Run: headless pygame with SDL's dummy video driver; simulated clock (each Clock.tick advances the game by its frame time, no real sleeping); random seed 0; keys injected as events and as key.get_pressed() state; no mouse input.
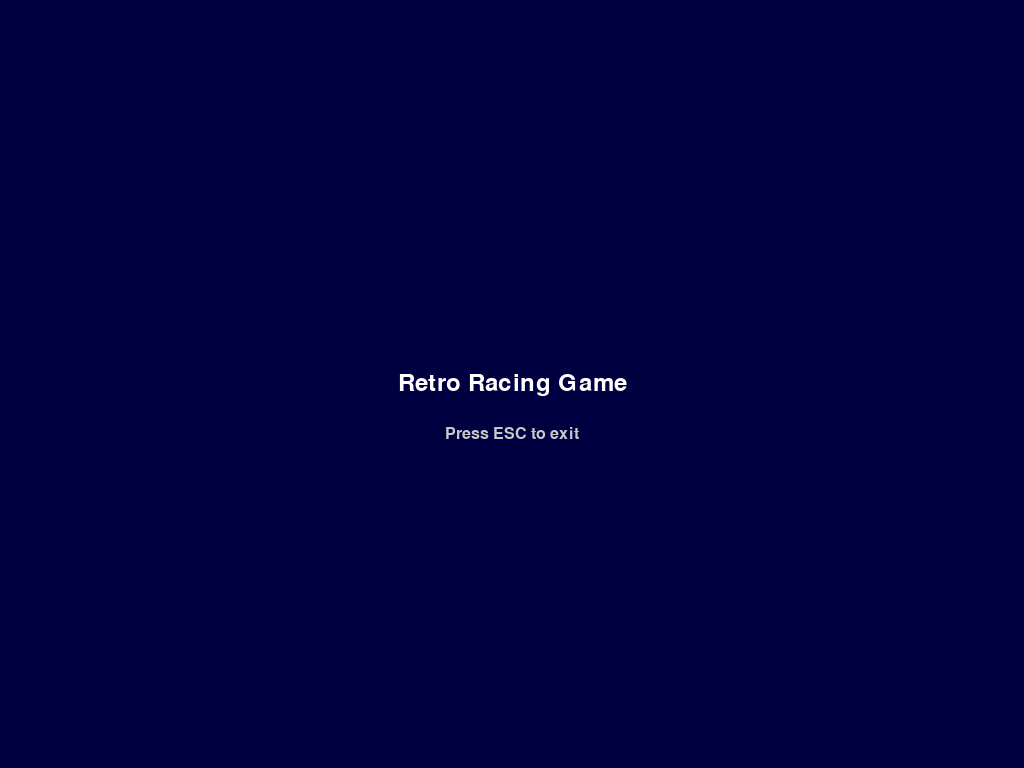
Frame 1 of 4 · flips 1–60 · no input
Frame 2 of 4 · flips 61–180 · tapped SPACE, RETURN · held RIGHT (→), D · screen unchanged from frame 1, image omitted
Frame 3 of 4 · flips 181–300 · held DOWN (↓), S · screen unchanged from frame 2, image omitted
Frame 4 of 4 · flips 301–420 · held LEFT (←), A, UP (↑), W · screen unchanged from frame 3, image omitted

The pygame program that drew these frames:

#!/usr/bin/env python3
"""
Retro Racing Game - Main Entry Point

A top-down 2D racing game with retro aesthetics featuring:
- Physics-based car simulation with Pymunk
- AI opponents with multiple difficulty levels
- Track editor for custom track creation
- Retro visual and audio styling
"""

import sys
import pygame
from typing import Optional

# Game configuration constants
WINDOW_WIDTH = 1024
WINDOW_HEIGHT = 768
WINDOW_TITLE = "Retro Racing Game"
TARGET_FPS = 60


class GameApplication:
    """Main game application class that manages the overall game lifecycle."""

    def __init__(self) -> None:
        """Initialize the game application."""
        self.screen: Optional[pygame.Surface] = None
        self.clock: Optional[pygame.time.Clock] = None
        self.running = False

    def initialize(self) -> bool:
        """
        Initialize pygame and create the main game window.

        Returns:
            bool: True if initialization successful, False otherwise
        """
        try:
            # Initialize pygame
            pygame.init()

            # Create the main window
            self.screen = pygame.display.set_mode((WINDOW_WIDTH, WINDOW_HEIGHT))
            pygame.display.set_caption(WINDOW_TITLE)

            # Initialize the game clock for frame rate control
            self.clock = pygame.time.Clock()

            print(f"Game initialized successfully - {WINDOW_WIDTH}x{WINDOW_HEIGHT}")
            return True

        except Exception as e:
            print(f"Failed to initialize pygame: {e}")
            return False

    def run(self) -> None:
        """Main game loop."""
        if not self.initialize():
            return

        self.running = True

        while self.running:
            # Handle events
            self.handle_events()

            # Update game state (placeholder)
            self.update()

            # Render the game (placeholder)
            self.render()

            # Maintain target frame rate
            if self.clock:
                self.clock.tick(TARGET_FPS)

    def handle_events(self) -> None:
        """Handle pygame events."""
        for event in pygame.event.get():
            if event.type == pygame.QUIT:
                self.running = False
            elif event.type == pygame.KEYDOWN:
                if event.key == pygame.K_ESCAPE:
                    self.running = False

    def update(self) -> None:
        """Update game state - placeholder for future game logic."""
        pass

    def render(self) -> None:
        """Render the game - placeholder for future rendering system."""
        if self.screen:
            # Clear screen with retro dark blue background
            self.screen.fill((0, 0, 64))  # Dark blue retro color

            # Display basic info text
            font = pygame.font.Font(None, 36)
            text = font.render("Retro Racing Game", True, (255, 255, 255))
            text_rect = text.get_rect(center=(WINDOW_WIDTH // 2, WINDOW_HEIGHT // 2))
            self.screen.blit(text, text_rect)

            # Display instructions
            font_small = pygame.font.Font(None, 24)
            instructions = font_small.render("Press ESC to exit", True, (200, 200, 200))
            inst_rect = instructions.get_rect(
                center=(WINDOW_WIDTH // 2, WINDOW_HEIGHT // 2 + 50)
            )
            self.screen.blit(instructions, inst_rect)

            pygame.display.flip()

    def cleanup(self) -> None:
        """Clean up resources and quit pygame."""
        pygame.quit()


def main() -> int:
    """
    Main entry point for the retro racing game.

    Returns:
        int: Exit code (0 for success, 1 for error)
    """
    try:
        game = GameApplication()
        game.run()
        game.cleanup()
        return 0
    except Exception as e:
        print(f"Game crashed with error: {e}")
        return 1


if __name__ == "__main__":
    sys.exit(main())
